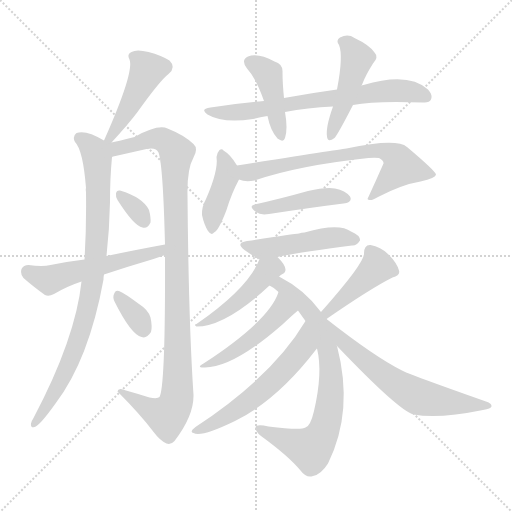
t = 0.00 s
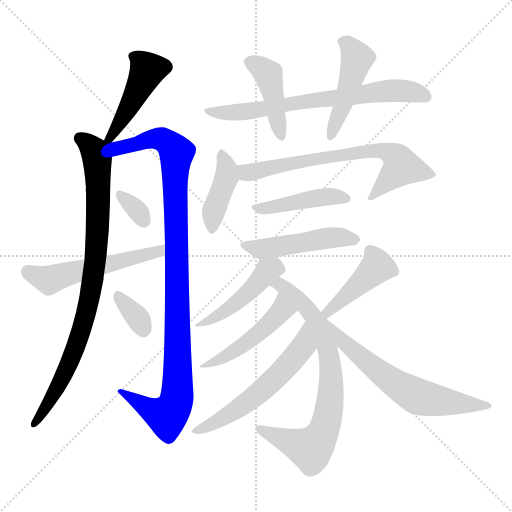
t = 2.65 s
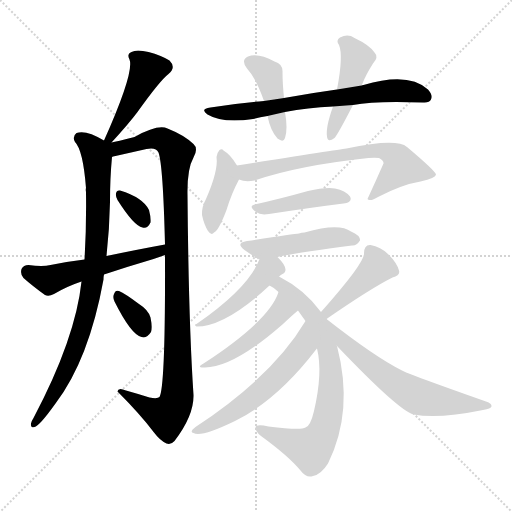
t = 5.29 s
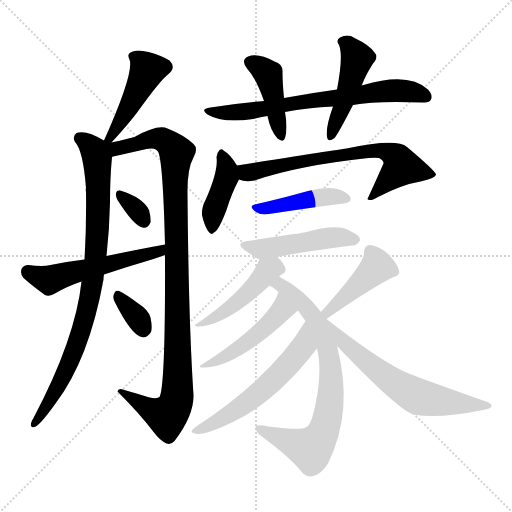
t = 7.94 s
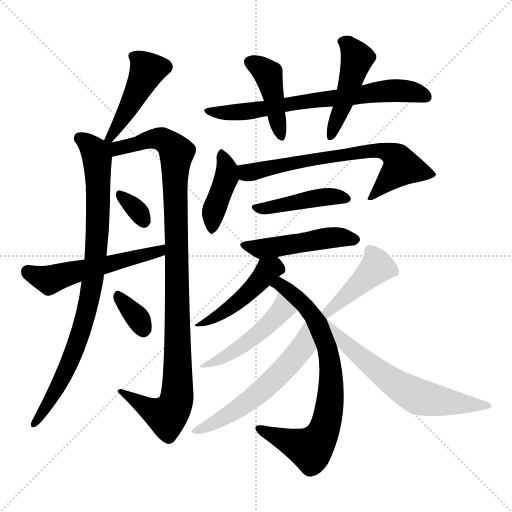
t = 10.59 s
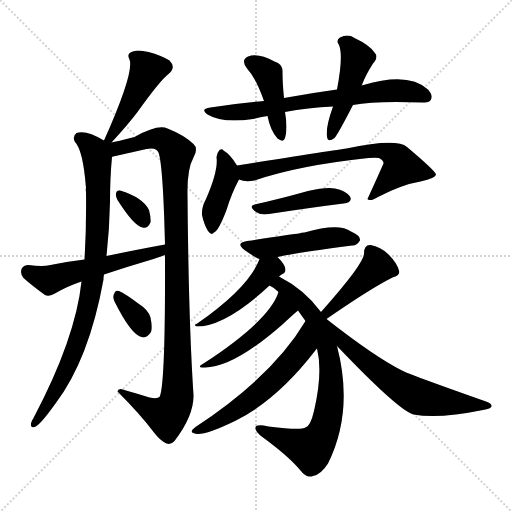
t = 13.23 s

The animated SVG that drew these frames (rendered in a browser with its animation timeline set to each time). Animation: 19 CSS @keyframes rules; one cycle of 13.23 s.

<svg version="1.1" viewBox="0 0 1024 1024" xmlns="http://www.w3.org/2000/svg">
  <g stroke="lightgray" stroke-dasharray="1,1" stroke-width="1" transform="scale(4, 4)">
    <line x1="0" y1="0" x2="256" y2="256"></line>
    <line x1="256" y1="0" x2="0" y2="256"></line>
    <line x1="128" y1="0" x2="128" y2="256"></line>
    <line x1="0" y1="128" x2="256" y2="128"></line>
  </g>
<g transform="scale(1, -1) translate(0, -900)">
   <style type="text/css">
    @keyframes keyframes0 {
      from {
       stroke: blue;
       stroke-dashoffset: 443;
       stroke-width: 128;
       }
       59% {
       animation-timing-function: step-end;
       stroke: blue;
       stroke-dashoffset: 0;
       stroke-width: 128;
       }
       to {
       stroke: black;
       stroke-width: 1024;
       }
       }
       #make-me-a-hanzi-animation-0 {
         animation: keyframes0 0.610514s both;
         animation-delay: 0.000000s;
         animation-timing-function: linear;
       }
    @keyframes keyframes1 {
      from {
       stroke: blue;
       stroke-dashoffset: 868;
       stroke-width: 128;
       }
       74% {
       animation-timing-function: step-end;
       stroke: blue;
       stroke-dashoffset: 0;
       stroke-width: 128;
       }
       to {
       stroke: black;
       stroke-width: 1024;
       }
       }
       #make-me-a-hanzi-animation-1 {
         animation: keyframes1 0.956380s both;
         animation-delay: 0.610514s;
         animation-timing-function: linear;
       }
    @keyframes keyframes2 {
      from {
       stroke: blue;
       stroke-dashoffset: 1033;
       stroke-width: 128;
       }
       77% {
       animation-timing-function: step-end;
       stroke: blue;
       stroke-dashoffset: 0;
       stroke-width: 128;
       }
       to {
       stroke: black;
       stroke-width: 1024;
       }
       }
       #make-me-a-hanzi-animation-2 {
         animation: keyframes2 1.090658s both;
         animation-delay: 1.566895s;
         animation-timing-function: linear;
       }
    @keyframes keyframes3 {
      from {
       stroke: blue;
       stroke-dashoffset: 325;
       stroke-width: 128;
       }
       51% {
       animation-timing-function: step-end;
       stroke: blue;
       stroke-dashoffset: 0;
       stroke-width: 128;
       }
       to {
       stroke: black;
       stroke-width: 1024;
       }
       }
       #make-me-a-hanzi-animation-3 {
         animation: keyframes3 0.514486s both;
         animation-delay: 2.657552s;
         animation-timing-function: linear;
       }
    @keyframes keyframes4 {
      from {
       stroke: blue;
       stroke-dashoffset: 541;
       stroke-width: 128;
       }
       64% {
       animation-timing-function: step-end;
       stroke: blue;
       stroke-dashoffset: 0;
       stroke-width: 128;
       }
       to {
       stroke: black;
       stroke-width: 1024;
       }
       }
       #make-me-a-hanzi-animation-4 {
         animation: keyframes4 0.690267s both;
         animation-delay: 3.172038s;
         animation-timing-function: linear;
       }
    @keyframes keyframes5 {
      from {
       stroke: blue;
       stroke-dashoffset: 338;
       stroke-width: 128;
       }
       52% {
       animation-timing-function: step-end;
       stroke: blue;
       stroke-dashoffset: 0;
       stroke-width: 128;
       }
       to {
       stroke: black;
       stroke-width: 1024;
       }
       }
       #make-me-a-hanzi-animation-5 {
         animation: keyframes5 0.525065s both;
         animation-delay: 3.862305s;
         animation-timing-function: linear;
       }
    @keyframes keyframes6 {
      from {
       stroke: blue;
       stroke-dashoffset: 689;
       stroke-width: 128;
       }
       69% {
       animation-timing-function: step-end;
       stroke: blue;
       stroke-dashoffset: 0;
       stroke-width: 128;
       }
       to {
       stroke: black;
       stroke-width: 1024;
       }
       }
       #make-me-a-hanzi-animation-6 {
         animation: keyframes6 0.810710s both;
         animation-delay: 4.387370s;
         animation-timing-function: linear;
       }
    @keyframes keyframes7 {
      from {
       stroke: blue;
       stroke-dashoffset: 421;
       stroke-width: 128;
       }
       58% {
       animation-timing-function: step-end;
       stroke: blue;
       stroke-dashoffset: 0;
       stroke-width: 128;
       }
       to {
       stroke: black;
       stroke-width: 1024;
       }
       }
       #make-me-a-hanzi-animation-7 {
         animation: keyframes7 0.592611s both;
         animation-delay: 5.198079s;
         animation-timing-function: linear;
       }
    @keyframes keyframes8 {
      from {
       stroke: blue;
       stroke-dashoffset: 456;
       stroke-width: 128;
       }
       60% {
       animation-timing-function: step-end;
       stroke: blue;
       stroke-dashoffset: 0;
       stroke-width: 128;
       }
       to {
       stroke: black;
       stroke-width: 1024;
       }
       }
       #make-me-a-hanzi-animation-8 {
         animation: keyframes8 0.621094s both;
         animation-delay: 5.790690s;
         animation-timing-function: linear;
       }
    @keyframes keyframes9 {
      from {
       stroke: blue;
       stroke-dashoffset: 408;
       stroke-width: 128;
       }
       57% {
       animation-timing-function: step-end;
       stroke: blue;
       stroke-dashoffset: 0;
       stroke-width: 128;
       }
       to {
       stroke: black;
       stroke-width: 1024;
       }
       }
       #make-me-a-hanzi-animation-9 {
         animation: keyframes9 0.582031s both;
         animation-delay: 6.411784s;
         animation-timing-function: linear;
       }
    @keyframes keyframes10 {
      from {
       stroke: blue;
       stroke-dashoffset: 678;
       stroke-width: 128;
       }
       69% {
       animation-timing-function: step-end;
       stroke: blue;
       stroke-dashoffset: 0;
       stroke-width: 128;
       }
       to {
       stroke: black;
       stroke-width: 1024;
       }
       }
       #make-me-a-hanzi-animation-10 {
         animation: keyframes10 0.801758s both;
         animation-delay: 6.993815s;
         animation-timing-function: linear;
       }
    @keyframes keyframes11 {
      from {
       stroke: blue;
       stroke-dashoffset: 431;
       stroke-width: 128;
       }
       58% {
       animation-timing-function: step-end;
       stroke: blue;
       stroke-dashoffset: 0;
       stroke-width: 128;
       }
       to {
       stroke: black;
       stroke-width: 1024;
       }
       }
       #make-me-a-hanzi-animation-11 {
         animation: keyframes11 0.600749s both;
         animation-delay: 7.795573s;
         animation-timing-function: linear;
       }
    @keyframes keyframes12 {
      from {
       stroke: blue;
       stroke-dashoffset: 479;
       stroke-width: 128;
       }
       61% {
       animation-timing-function: step-end;
       stroke: blue;
       stroke-dashoffset: 0;
       stroke-width: 128;
       }
       to {
       stroke: black;
       stroke-width: 1024;
       }
       }
       #make-me-a-hanzi-animation-12 {
         animation: keyframes12 0.639811s both;
         animation-delay: 8.396322s;
         animation-timing-function: linear;
       }
    @keyframes keyframes13 {
      from {
       stroke: blue;
       stroke-dashoffset: 460;
       stroke-width: 128;
       }
       60% {
       animation-timing-function: step-end;
       stroke: blue;
       stroke-dashoffset: 0;
       stroke-width: 128;
       }
       to {
       stroke: black;
       stroke-width: 1024;
       }
       }
       #make-me-a-hanzi-animation-13 {
         animation: keyframes13 0.624349s both;
         animation-delay: 9.036133s;
         animation-timing-function: linear;
       }
    @keyframes keyframes14 {
      from {
       stroke: blue;
       stroke-dashoffset: 756;
       stroke-width: 128;
       }
       71% {
       animation-timing-function: step-end;
       stroke: blue;
       stroke-dashoffset: 0;
       stroke-width: 128;
       }
       to {
       stroke: black;
       stroke-width: 1024;
       }
       }
       #make-me-a-hanzi-animation-14 {
         animation: keyframes14 0.865234s both;
         animation-delay: 9.660482s;
         animation-timing-function: linear;
       }
    @keyframes keyframes15 {
      from {
       stroke: blue;
       stroke-dashoffset: 475;
       stroke-width: 128;
       }
       61% {
       animation-timing-function: step-end;
       stroke: blue;
       stroke-dashoffset: 0;
       stroke-width: 128;
       }
       to {
       stroke: black;
       stroke-width: 1024;
       }
       }
       #make-me-a-hanzi-animation-15 {
         animation: keyframes15 0.636556s both;
         animation-delay: 10.525716s;
         animation-timing-function: linear;
       }
    @keyframes keyframes16 {
      from {
       stroke: blue;
       stroke-dashoffset: 574;
       stroke-width: 128;
       }
       65% {
       animation-timing-function: step-end;
       stroke: blue;
       stroke-dashoffset: 0;
       stroke-width: 128;
       }
       to {
       stroke: black;
       stroke-width: 1024;
       }
       }
       #make-me-a-hanzi-animation-16 {
         animation: keyframes16 0.717122s both;
         animation-delay: 11.162272s;
         animation-timing-function: linear;
       }
    @keyframes keyframes17 {
      from {
       stroke: blue;
       stroke-dashoffset: 428;
       stroke-width: 128;
       }
       58% {
       animation-timing-function: step-end;
       stroke: blue;
       stroke-dashoffset: 0;
       stroke-width: 128;
       }
       to {
       stroke: black;
       stroke-width: 1024;
       }
       }
       #make-me-a-hanzi-animation-17 {
         animation: keyframes17 0.598307s both;
         animation-delay: 11.879395s;
         animation-timing-function: linear;
       }
    @keyframes keyframes18 {
      from {
       stroke: blue;
       stroke-dashoffset: 619;
       stroke-width: 128;
       }
       67% {
       animation-timing-function: step-end;
       stroke: blue;
       stroke-dashoffset: 0;
       stroke-width: 128;
       }
       to {
       stroke: black;
       stroke-width: 1024;
       }
       }
       #make-me-a-hanzi-animation-18 {
         animation: keyframes18 0.753743s both;
         animation-delay: 12.477702s;
         animation-timing-function: linear;
       }
</style>
<path d="M 223.0 615.0 Q 257.0 652.0 275.0 676.0 Q 320.0 739.0 337.0 752.0 Q 353.0 765.0 339.0 779.0 Q 323.0 789.0 297.0 796.0 Q 273.0 802.0 263.0 796.0 Q 253.0 792.0 259.0 781.0 Q 269.0 756.0 208.0 619.0 C 196.0 592.0 203.0 593.0 223.0 615.0 Z" fill="lightgray"></path> 
<path d="M 208.0 619.0 Q 172.0 641.0 153.0 634.0 Q 144.0 627.0 150.0 616.0 Q 166.0 600.0 172.0 524.0 Q 171.0 521.0 172.0 516.0 Q 173.0 444.0 169.0 381.0 L 163.0 337.0 Q 151.0 223.0 67.0 64.0 Q 63.0 58.0 62.0 53.0 Q 61.0 43.0 69.0 46.0 Q 78.0 47.0 111.0 93.0 Q 178.0 181.0 207.0 341.0 Q 207.0 347.0 208.0 351.0 L 213.0 388.0 Q 219.0 443.0 220.0 496.0 Q 220.0 544.0 224.0 586.0 C 227.0 626.0 227.0 609.0 208.0 619.0 Z" fill="lightgray"></path> 
<path d="M 224.0 586.0 Q 225.0 587.0 231.0 588.0 Q 262.0 595.0 293.0 602.0 Q 312.0 606.0 317.0 595.0 Q 326.0 571.0 330.0 411.0 L 330.0 390.0 Q 331.0 128.0 319.0 106.0 Q 315.0 102.0 299.0 105.0 Q 277.0 112.0 252.0 119.0 Q 236.0 126.0 235.0 117.0 Q 281.0 71.0 308.0 35.0 Q 320.0 19.0 333.0 13.0 Q 342.0 10.0 349.0 18.0 Q 388.0 69.0 387.0 110.0 Q 377.0 261.0 375.0 510.0 Q 374.0 562.0 387.0 585.0 Q 397.0 603.0 387.0 612.0 Q 368.0 630.0 335.0 643.0 Q 316.0 652.0 269.0 626.0 Q 233.0 617.0 223.0 615.0 C 194.0 608.0 195.0 579.0 224.0 586.0 Z" fill="lightgray"></path> 
<path d="M 235.0 500.0 Q 268.0 448.0 285.0 445.0 Q 295.0 442.0 301.0 455.0 Q 302.0 465.0 298.0 480.0 Q 286.0 505.0 240.0 519.0 Q 233.0 520.0 232.0 513.0 Q 231.0 507.0 235.0 500.0 Z" fill="lightgray"></path> 
<path d="M 208.0 351.0 Q 256.0 367.0 307.0 382.0 Q 319.0 386.0 330.0 390.0 C 358.0 400.0 360.0 416.0 330.0 411.0 Q 275.0 401.0 213.0 388.0 L 169.0 381.0 Q 135.0 377.0 101.0 370.0 Q 85.0 366.0 57.0 370.0 Q 47.0 370.0 43.0 362.0 Q 40.0 352.0 47.0 344.0 Q 65.0 328.0 90.0 310.0 Q 97.0 306.0 108.0 312.0 Q 133.0 327.0 163.0 337.0 L 208.0 351.0 Z" fill="lightgray"></path> 
<path d="M 229.0 297.0 Q 262.0 231.0 283.0 226.0 Q 293.0 222.0 302.0 236.0 Q 305.0 246.0 301.0 265.0 Q 297.0 280.0 278.0 292.0 Q 250.0 313.0 238.0 318.0 Q 231.0 321.0 228.0 312.0 Q 225.0 305.0 229.0 297.0 Z" fill="lightgray"></path> 
<path d="M 706.0 690.0 Q 751.0 699.0 846.0 695.0 Q 859.0 694.0 862.0 701.0 Q 866.0 710.0 856.0 721.0 Q 817.0 757.0 727.0 730.0 Q 724.0 730.0 723.0 729.0 L 674.0 721.0 Q 623.0 714.0 568.0 704.0 L 528.0 698.0 Q 476.0 694.0 421.0 685.0 Q 399.0 682.0 415.0 671.0 Q 445.0 653.0 506.0 662.0 Q 519.0 666.0 535.0 668.0 L 570.0 676.0 Q 615.0 685.0 666.0 687.0 L 706.0 690.0 Z" fill="lightgray"></path> 
<path d="M 568.0 704.0 Q 565.0 734.0 565.0 756.0 Q 566.0 772.0 549.0 777.0 Q 516.0 795.0 496.0 787.0 Q 481.0 780.0 494.0 763.0 Q 512.0 744.0 528.0 698.0 L 535.0 668.0 Q 541.0 638.0 555.0 623.0 Q 567.0 614.0 570.0 624.0 Q 576.0 642.0 570.0 676.0 L 568.0 704.0 Z" fill="lightgray"></path> 
<path d="M 723.0 729.0 Q 724.0 730.0 725.0 733.0 Q 732.0 751.0 746.0 773.0 Q 758.0 786.0 749.0 795.0 Q 739.0 810.0 709.0 824.0 Q 696.0 833.0 680.0 825.0 Q 671.0 819.0 678.0 810.0 Q 687.0 789.0 674.0 721.0 L 666.0 687.0 Q 651.0 645.0 654.0 627.0 Q 655.0 614.0 669.0 624.0 Q 675.0 630.0 706.0 690.0 L 723.0 729.0 Z" fill="lightgray"></path> 
<path d="M 474.0 569.0 Q 461.0 591.0 447.0 599.0 Q 444.0 603.0 439.0 600.0 Q 435.0 596.0 433.0 586.0 Q 437.0 559.0 412.0 502.0 Q 403.0 486.0 404.0 470.0 Q 408.0 451.0 416.0 438.0 Q 423.0 428.0 428.0 435.0 Q 437.0 438.0 453.0 480.0 Q 463.0 513.0 478.0 541.0 C 484.0 553.0 484.0 553.0 474.0 569.0 Z" fill="lightgray"></path> 
<path d="M 478.0 541.0 Q 491.0 535.0 509.0 539.0 Q 596.0 569.0 737.0 584.0 Q 750.0 585.0 758.0 584.0 Q 768.0 578.0 767.0 573.0 Q 752.0 539.0 735.0 502.0 L 736.0 501.0 Q 742.0 497.0 756.0 506.0 Q 804.0 531.0 841.0 537.0 Q 872.0 544.0 872.0 551.0 Q 871.0 558.0 814.0 606.0 Q 793.0 624.0 693.0 603.0 Q 690.0 603.0 474.0 569.0 C 444.0 564.0 449.0 548.0 478.0 541.0 Z" fill="lightgray"></path> 
<path d="M 509.0 491.0 Q 496.0 488.0 512.0 476.0 Q 521.0 469.0 538.0 472.0 Q 623.0 485.0 687.0 493.0 Q 706.0 496.0 700.0 507.0 Q 691.0 519.0 670.0 523.0 Q 651.0 526.0 616.0 518.0 Q 559.0 502.0 509.0 491.0 Z" fill="lightgray"></path> 
<path d="M 555.0 386.0 Q 595.0 395.0 704.0 409.0 Q 713.0 408.0 720.0 419.0 Q 721.0 429.0 702.0 437.0 Q 678.0 455.0 609.0 435.0 Q 603.0 435.0 598.0 433.0 Q 588.0 432.0 494.0 418.0 Q 470.0 414.0 489.0 400.0 Q 510.0 385.0 519.0 382.0 L 555.0 386.0 Z" fill="lightgray"></path> 
<path d="M 558.0 347.0 Q 562.0 351.0 565.0 352.0 Q 571.0 355.0 571.0 361.0 Q 571.0 370.0 555.0 386.0 C 534.0 408.0 530.0 410.0 519.0 382.0 Q 498.0 325.0 393.0 252.0 Q 387.0 251.0 393.0 247.0 Q 451.0 247.0 539.0 329.0 L 558.0 347.0 Z" fill="lightgray"></path> 
<path d="M 642.0 276.0 Q 609.0 321.0 558.0 347.0 C 532.0 361.0 514.0 345.0 539.0 329.0 Q 548.0 325.0 557.0 316.0 L 596.0 279.0 Q 603.0 269.0 611.0 258.0 L 634.0 203.0 Q 646.0 155.0 628.0 78.0 Q 621.0 48.0 611.0 45.0 Q 602.0 39.0 537.0 47.0 Q 512.0 53.0 511.0 45.0 Q 510.0 38.0 522.0 28.0 Q 577.0 -12.0 601.0 -41.0 Q 613.0 -57.0 626.0 -52.0 Q 642.0 -49.0 656.0 -27.0 Q 708.0 78.0 674.0 208.0 L 653.0 262.0 L 642.0 276.0 Z" fill="lightgray"></path> 
<path d="M 557.0 316.0 Q 539.0 259.0 407.0 173.0 Q 391.0 164.0 410.0 165.0 Q 467.0 165.0 566.0 252.0 Q 585.0 270.0 596.0 279.0 C 619.0 298.0 567.0 344.0 557.0 316.0 Z" fill="lightgray"></path> 
<path d="M 611.0 258.0 Q 545.0 147.0 391.0 46.0 Q 378.0 36.0 387.0 34.0 Q 402.0 25.0 470.0 58.0 Q 555.0 100.0 633.0 202.0 Q 633.0 203.0 634.0 203.0 C 653.0 226.0 627.0 284.0 611.0 258.0 Z" fill="lightgray"></path> 
<path d="M 653.0 262.0 Q 741.0 323.0 785.0 345.0 Q 801.0 349.0 798.0 359.0 Q 794.0 374.0 777.0 391.0 Q 761.0 407.0 741.0 410.0 Q 728.0 411.0 728.0 393.0 Q 729.0 374.0 642.0 276.0 C 622.0 254.0 628.0 245.0 653.0 262.0 Z" fill="lightgray"></path> 
<path d="M 674.0 208.0 Q 797.0 79.0 827.0 71.0 Q 878.0 62.0 966.0 80.0 Q 982.0 83.0 983.0 87.0 Q 984.0 93.0 972.0 97.0 Q 816.0 152.0 804.0 159.0 Q 750.0 186.0 653.0 262.0 C 629.0 280.0 653.0 230.0 674.0 208.0 Z" fill="lightgray"></path> 
      <clipPath id="make-me-a-hanzi-clip-0">
      <path d="M 223.0 615.0 Q 257.0 652.0 275.0 676.0 Q 320.0 739.0 337.0 752.0 Q 353.0 765.0 339.0 779.0 Q 323.0 789.0 297.0 796.0 Q 273.0 802.0 263.0 796.0 Q 253.0 792.0 259.0 781.0 Q 269.0 756.0 208.0 619.0 C 196.0 592.0 203.0 593.0 223.0 615.0 Z" fill="lightgray"></path>
      </clipPath>
      <path clip-path="url(#make-me-a-hanzi-clip-0)" d="M 271.0 786.0 L 295.0 759.0 L 265.0 696.0 L 219.0 629.0 " fill="none" id="make-me-a-hanzi-animation-0" stroke-dasharray="315 630" stroke-linecap="round"></path>

      <clipPath id="make-me-a-hanzi-clip-1">
      <path d="M 208.0 619.0 Q 172.0 641.0 153.0 634.0 Q 144.0 627.0 150.0 616.0 Q 166.0 600.0 172.0 524.0 Q 171.0 521.0 172.0 516.0 Q 173.0 444.0 169.0 381.0 L 163.0 337.0 Q 151.0 223.0 67.0 64.0 Q 63.0 58.0 62.0 53.0 Q 61.0 43.0 69.0 46.0 Q 78.0 47.0 111.0 93.0 Q 178.0 181.0 207.0 341.0 Q 207.0 347.0 208.0 351.0 L 213.0 388.0 Q 219.0 443.0 220.0 496.0 Q 220.0 544.0 224.0 586.0 C 227.0 626.0 227.0 609.0 208.0 619.0 Z" fill="lightgray"></path>
      </clipPath>
      <path clip-path="url(#make-me-a-hanzi-clip-1)" d="M 160.0 624.0 L 194.0 592.0 L 196.0 459.0 L 185.0 336.0 L 171.0 266.0 L 135.0 165.0 L 96.0 88.0 L 69.0 53.0 " fill="none" id="make-me-a-hanzi-animation-1" stroke-dasharray="740 1480" stroke-linecap="round"></path>

      <clipPath id="make-me-a-hanzi-clip-2">
      <path d="M 224.0 586.0 Q 225.0 587.0 231.0 588.0 Q 262.0 595.0 293.0 602.0 Q 312.0 606.0 317.0 595.0 Q 326.0 571.0 330.0 411.0 L 330.0 390.0 Q 331.0 128.0 319.0 106.0 Q 315.0 102.0 299.0 105.0 Q 277.0 112.0 252.0 119.0 Q 236.0 126.0 235.0 117.0 Q 281.0 71.0 308.0 35.0 Q 320.0 19.0 333.0 13.0 Q 342.0 10.0 349.0 18.0 Q 388.0 69.0 387.0 110.0 Q 377.0 261.0 375.0 510.0 Q 374.0 562.0 387.0 585.0 Q 397.0 603.0 387.0 612.0 Q 368.0 630.0 335.0 643.0 Q 316.0 652.0 269.0 626.0 Q 233.0 617.0 223.0 615.0 C 194.0 608.0 195.0 579.0 224.0 586.0 Z" fill="lightgray"></path>
      </clipPath>
      <path clip-path="url(#make-me-a-hanzi-clip-2)" d="M 226.0 593.0 L 243.0 606.0 L 314.0 623.0 L 333.0 616.0 L 353.0 594.0 L 356.0 190.0 L 350.0 89.0 L 334.0 68.0 L 244.0 113.0 " fill="none" id="make-me-a-hanzi-animation-2" stroke-dasharray="905 1810" stroke-linecap="round"></path>

      <clipPath id="make-me-a-hanzi-clip-3">
      <path d="M 235.0 500.0 Q 268.0 448.0 285.0 445.0 Q 295.0 442.0 301.0 455.0 Q 302.0 465.0 298.0 480.0 Q 286.0 505.0 240.0 519.0 Q 233.0 520.0 232.0 513.0 Q 231.0 507.0 235.0 500.0 Z" fill="lightgray"></path>
      </clipPath>
      <path clip-path="url(#make-me-a-hanzi-clip-3)" d="M 242.0 508.0 L 274.0 480.0 L 288.0 458.0 " fill="none" id="make-me-a-hanzi-animation-3" stroke-dasharray="197 394" stroke-linecap="round"></path>

      <clipPath id="make-me-a-hanzi-clip-4">
      <path d="M 208.0 351.0 Q 256.0 367.0 307.0 382.0 Q 319.0 386.0 330.0 390.0 C 358.0 400.0 360.0 416.0 330.0 411.0 Q 275.0 401.0 213.0 388.0 L 169.0 381.0 Q 135.0 377.0 101.0 370.0 Q 85.0 366.0 57.0 370.0 Q 47.0 370.0 43.0 362.0 Q 40.0 352.0 47.0 344.0 Q 65.0 328.0 90.0 310.0 Q 97.0 306.0 108.0 312.0 Q 133.0 327.0 163.0 337.0 L 208.0 351.0 Z" fill="lightgray"></path>
      </clipPath>
      <path clip-path="url(#make-me-a-hanzi-clip-4)" d="M 55.0 357.0 L 99.0 340.0 L 319.0 397.0 L 324.0 406.0 " fill="none" id="make-me-a-hanzi-animation-4" stroke-dasharray="413 826" stroke-linecap="round"></path>

      <clipPath id="make-me-a-hanzi-clip-5">
      <path d="M 229.0 297.0 Q 262.0 231.0 283.0 226.0 Q 293.0 222.0 302.0 236.0 Q 305.0 246.0 301.0 265.0 Q 297.0 280.0 278.0 292.0 Q 250.0 313.0 238.0 318.0 Q 231.0 321.0 228.0 312.0 Q 225.0 305.0 229.0 297.0 Z" fill="lightgray"></path>
      </clipPath>
      <path clip-path="url(#make-me-a-hanzi-clip-5)" d="M 238.0 306.0 L 275.0 264.0 L 287.0 241.0 " fill="none" id="make-me-a-hanzi-animation-5" stroke-dasharray="210 420" stroke-linecap="round"></path>

      <clipPath id="make-me-a-hanzi-clip-6">
      <path d="M 706.0 690.0 Q 751.0 699.0 846.0 695.0 Q 859.0 694.0 862.0 701.0 Q 866.0 710.0 856.0 721.0 Q 817.0 757.0 727.0 730.0 Q 724.0 730.0 723.0 729.0 L 674.0 721.0 Q 623.0 714.0 568.0 704.0 L 528.0 698.0 Q 476.0 694.0 421.0 685.0 Q 399.0 682.0 415.0 671.0 Q 445.0 653.0 506.0 662.0 Q 519.0 666.0 535.0 668.0 L 570.0 676.0 Q 615.0 685.0 666.0 687.0 L 706.0 690.0 Z" fill="lightgray"></path>
      </clipPath>
      <path clip-path="url(#make-me-a-hanzi-clip-6)" d="M 424.0 675.0 L 477.0 676.0 L 776.0 719.0 L 824.0 717.0 L 852.0 706.0 " fill="none" id="make-me-a-hanzi-animation-6" stroke-dasharray="561 1122" stroke-linecap="round"></path>

      <clipPath id="make-me-a-hanzi-clip-7">
      <path d="M 568.0 704.0 Q 565.0 734.0 565.0 756.0 Q 566.0 772.0 549.0 777.0 Q 516.0 795.0 496.0 787.0 Q 481.0 780.0 494.0 763.0 Q 512.0 744.0 528.0 698.0 L 535.0 668.0 Q 541.0 638.0 555.0 623.0 Q 567.0 614.0 570.0 624.0 Q 576.0 642.0 570.0 676.0 L 568.0 704.0 Z" fill="lightgray"></path>
      </clipPath>
      <path clip-path="url(#make-me-a-hanzi-clip-7)" d="M 501.0 774.0 L 537.0 750.0 L 562.0 631.0 " fill="none" id="make-me-a-hanzi-animation-7" stroke-dasharray="293 586" stroke-linecap="round"></path>

      <clipPath id="make-me-a-hanzi-clip-8">
      <path d="M 723.0 729.0 Q 724.0 730.0 725.0 733.0 Q 732.0 751.0 746.0 773.0 Q 758.0 786.0 749.0 795.0 Q 739.0 810.0 709.0 824.0 Q 696.0 833.0 680.0 825.0 Q 671.0 819.0 678.0 810.0 Q 687.0 789.0 674.0 721.0 L 666.0 687.0 Q 651.0 645.0 654.0 627.0 Q 655.0 614.0 669.0 624.0 Q 675.0 630.0 706.0 690.0 L 723.0 729.0 Z" fill="lightgray"></path>
      </clipPath>
      <path clip-path="url(#make-me-a-hanzi-clip-8)" d="M 690.0 816.0 L 714.0 782.0 L 686.0 686.0 L 663.0 632.0 " fill="none" id="make-me-a-hanzi-animation-8" stroke-dasharray="328 656" stroke-linecap="round"></path>

      <clipPath id="make-me-a-hanzi-clip-9">
      <path d="M 474.0 569.0 Q 461.0 591.0 447.0 599.0 Q 444.0 603.0 439.0 600.0 Q 435.0 596.0 433.0 586.0 Q 437.0 559.0 412.0 502.0 Q 403.0 486.0 404.0 470.0 Q 408.0 451.0 416.0 438.0 Q 423.0 428.0 428.0 435.0 Q 437.0 438.0 453.0 480.0 Q 463.0 513.0 478.0 541.0 C 484.0 553.0 484.0 553.0 474.0 569.0 Z" fill="lightgray"></path>
      </clipPath>
      <path clip-path="url(#make-me-a-hanzi-clip-9)" d="M 442.0 590.0 L 453.0 565.0 L 453.0 545.0 L 430.0 487.0 L 424.0 445.0 " fill="none" id="make-me-a-hanzi-animation-9" stroke-dasharray="280 560" stroke-linecap="round"></path>

      <clipPath id="make-me-a-hanzi-clip-10">
      <path d="M 478.0 541.0 Q 491.0 535.0 509.0 539.0 Q 596.0 569.0 737.0 584.0 Q 750.0 585.0 758.0 584.0 Q 768.0 578.0 767.0 573.0 Q 752.0 539.0 735.0 502.0 L 736.0 501.0 Q 742.0 497.0 756.0 506.0 Q 804.0 531.0 841.0 537.0 Q 872.0 544.0 872.0 551.0 Q 871.0 558.0 814.0 606.0 Q 793.0 624.0 693.0 603.0 Q 690.0 603.0 474.0 569.0 C 444.0 564.0 449.0 548.0 478.0 541.0 Z" fill="lightgray"></path>
      </clipPath>
      <path clip-path="url(#make-me-a-hanzi-clip-10)" d="M 490.0 564.0 L 499.0 555.0 L 630.0 583.0 L 766.0 599.0 L 790.0 587.0 L 804.0 567.0 L 741.0 507.0 " fill="none" id="make-me-a-hanzi-animation-10" stroke-dasharray="550 1100" stroke-linecap="round"></path>

      <clipPath id="make-me-a-hanzi-clip-11">
      <path d="M 509.0 491.0 Q 496.0 488.0 512.0 476.0 Q 521.0 469.0 538.0 472.0 Q 623.0 485.0 687.0 493.0 Q 706.0 496.0 700.0 507.0 Q 691.0 519.0 670.0 523.0 Q 651.0 526.0 616.0 518.0 Q 559.0 502.0 509.0 491.0 Z" fill="lightgray"></path>
      </clipPath>
      <path clip-path="url(#make-me-a-hanzi-clip-11)" d="M 518.0 485.0 L 545.0 485.0 L 642.0 506.0 L 691.0 503.0 " fill="none" id="make-me-a-hanzi-animation-11" stroke-dasharray="303 606" stroke-linecap="round"></path>

      <clipPath id="make-me-a-hanzi-clip-12">
      <path d="M 555.0 386.0 Q 595.0 395.0 704.0 409.0 Q 713.0 408.0 720.0 419.0 Q 721.0 429.0 702.0 437.0 Q 678.0 455.0 609.0 435.0 Q 603.0 435.0 598.0 433.0 Q 588.0 432.0 494.0 418.0 Q 470.0 414.0 489.0 400.0 Q 510.0 385.0 519.0 382.0 L 555.0 386.0 Z" fill="lightgray"></path>
      </clipPath>
      <path clip-path="url(#make-me-a-hanzi-clip-12)" d="M 490.0 409.0 L 523.0 402.0 L 660.0 425.0 L 710.0 421.0 " fill="none" id="make-me-a-hanzi-animation-12" stroke-dasharray="351 702" stroke-linecap="round"></path>

      <clipPath id="make-me-a-hanzi-clip-13">
      <path d="M 558.0 347.0 Q 562.0 351.0 565.0 352.0 Q 571.0 355.0 571.0 361.0 Q 571.0 370.0 555.0 386.0 C 534.0 408.0 530.0 410.0 519.0 382.0 Q 498.0 325.0 393.0 252.0 Q 387.0 251.0 393.0 247.0 Q 451.0 247.0 539.0 329.0 L 558.0 347.0 Z" fill="lightgray"></path>
      </clipPath>
      <path clip-path="url(#make-me-a-hanzi-clip-13)" d="M 559.0 363.0 L 536.0 359.0 L 478.0 297.0 L 419.0 259.0 L 402.0 258.0 L 398.0 250.0 " fill="none" id="make-me-a-hanzi-animation-13" stroke-dasharray="332 664" stroke-linecap="round"></path>

      <clipPath id="make-me-a-hanzi-clip-14">
      <path d="M 642.0 276.0 Q 609.0 321.0 558.0 347.0 C 532.0 361.0 514.0 345.0 539.0 329.0 Q 548.0 325.0 557.0 316.0 L 596.0 279.0 Q 603.0 269.0 611.0 258.0 L 634.0 203.0 Q 646.0 155.0 628.0 78.0 Q 621.0 48.0 611.0 45.0 Q 602.0 39.0 537.0 47.0 Q 512.0 53.0 511.0 45.0 Q 510.0 38.0 522.0 28.0 Q 577.0 -12.0 601.0 -41.0 Q 613.0 -57.0 626.0 -52.0 Q 642.0 -49.0 656.0 -27.0 Q 708.0 78.0 674.0 208.0 L 653.0 262.0 L 642.0 276.0 Z" fill="lightgray"></path>
      </clipPath>
      <path clip-path="url(#make-me-a-hanzi-clip-14)" d="M 546.0 331.0 L 561.0 330.0 L 583.0 314.0 L 615.0 283.0 L 635.0 253.0 L 660.0 178.0 L 659.0 86.0 L 645.0 32.0 L 620.0 2.0 L 517.0 43.0 " fill="none" id="make-me-a-hanzi-animation-14" stroke-dasharray="628 1256" stroke-linecap="round"></path>

      <clipPath id="make-me-a-hanzi-clip-15">
      <path d="M 557.0 316.0 Q 539.0 259.0 407.0 173.0 Q 391.0 164.0 410.0 165.0 Q 467.0 165.0 566.0 252.0 Q 585.0 270.0 596.0 279.0 C 619.0 298.0 567.0 344.0 557.0 316.0 Z" fill="lightgray"></path>
      </clipPath>
      <path clip-path="url(#make-me-a-hanzi-clip-15)" d="M 560.0 310.0 L 563.0 280.0 L 546.0 259.0 L 490.0 211.0 L 433.0 178.0 L 418.0 178.0 L 415.0 171.0 " fill="none" id="make-me-a-hanzi-animation-15" stroke-dasharray="347 694" stroke-linecap="round"></path>

      <clipPath id="make-me-a-hanzi-clip-16">
      <path d="M 611.0 258.0 Q 545.0 147.0 391.0 46.0 Q 378.0 36.0 387.0 34.0 Q 402.0 25.0 470.0 58.0 Q 555.0 100.0 633.0 202.0 Q 633.0 203.0 634.0 203.0 C 653.0 226.0 627.0 284.0 611.0 258.0 Z" fill="lightgray"></path>
      </clipPath>
      <path clip-path="url(#make-me-a-hanzi-clip-16)" d="M 611.0 250.0 L 604.0 205.0 L 544.0 137.0 L 453.0 67.0 L 392.0 39.0 " fill="none" id="make-me-a-hanzi-animation-16" stroke-dasharray="446 892" stroke-linecap="round"></path>

      <clipPath id="make-me-a-hanzi-clip-17">
      <path d="M 653.0 262.0 Q 741.0 323.0 785.0 345.0 Q 801.0 349.0 798.0 359.0 Q 794.0 374.0 777.0 391.0 Q 761.0 407.0 741.0 410.0 Q 728.0 411.0 728.0 393.0 Q 729.0 374.0 642.0 276.0 C 622.0 254.0 628.0 245.0 653.0 262.0 Z" fill="lightgray"></path>
      </clipPath>
      <path clip-path="url(#make-me-a-hanzi-clip-17)" d="M 740.0 397.0 L 754.0 366.0 L 657.0 280.0 L 659.0 272.0 " fill="none" id="make-me-a-hanzi-animation-17" stroke-dasharray="300 600" stroke-linecap="round"></path>

      <clipPath id="make-me-a-hanzi-clip-18">
      <path d="M 674.0 208.0 Q 797.0 79.0 827.0 71.0 Q 878.0 62.0 966.0 80.0 Q 982.0 83.0 983.0 87.0 Q 984.0 93.0 972.0 97.0 Q 816.0 152.0 804.0 159.0 Q 750.0 186.0 653.0 262.0 C 629.0 280.0 653.0 230.0 674.0 208.0 Z" fill="lightgray"></path>
      </clipPath>
      <path clip-path="url(#make-me-a-hanzi-clip-18)" d="M 664.0 243.0 L 673.0 240.0 L 713.0 192.0 L 825.0 112.0 L 886.0 97.0 L 976.0 91.0 " fill="none" id="make-me-a-hanzi-animation-18" stroke-dasharray="491 982" stroke-linecap="round"></path>

</g>
</svg>
